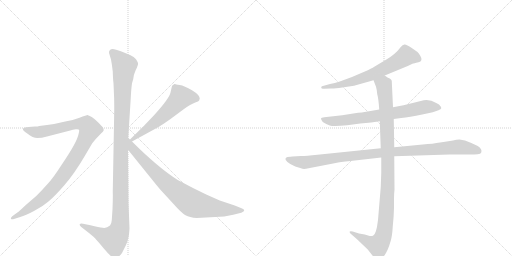
t = 0.00 s
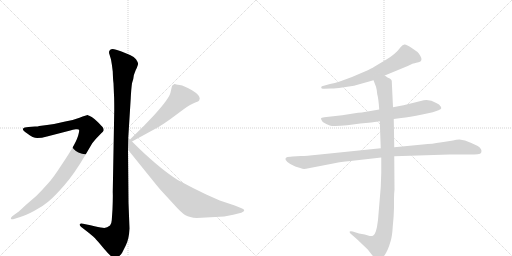
t = 1.56 s
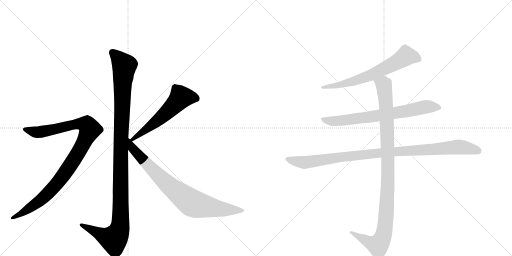
t = 3.13 s
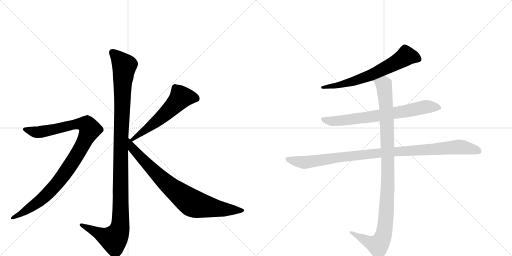
t = 4.69 s
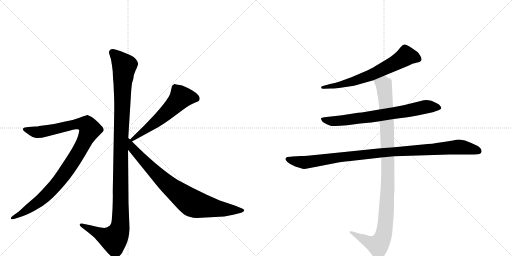
t = 6.26 s
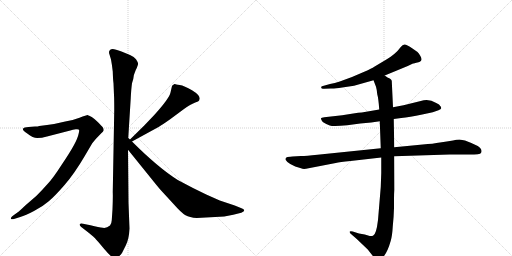
t = 7.82 s

The animated SVG that drew these frames (rendered in a browser with its animation timeline set to each time). Animation: 8 CSS @keyframes rules; one cycle of 7.82 s.

<svg version="1.1" viewBox="0 0 2048 1024" xmlns="http://www.w3.org/2000/svg">
  <g stroke="lightgray" stroke-dasharray="1,1" stroke-width="1" transform="scale(4, 4)">
    <line x1="0" y1="0" x2="256" y2="256"></line>
    <line x1="256" y1="0" x2="0" y2="256"></line>
    <line x1="128" y1="0" x2="128" y2="256"></line>
    <line x1="0" y1="128" x2="256" y2="128"></line>
    <line x1="256" y1="0" x2="512" y2="256"></line>
    <line x1="512" y1="0" x2="256" y2="256"></line>
    <line x1="384" y1="0" x2="384" y2="256"></line>
    <line x1="256" y1="128" x2="512" y2="128"></line>
  </g>
<g transform="scale(1, -1) translate(0, -850)">
   <style type="text/css">
    @keyframes keyframes0 {
      from {
       stroke: black;
       stroke-dashoffset: 1170;
       stroke-width: 128;
       }
       79% {
       animation-timing-function: step-end;
       stroke: black;
       stroke-dashoffset: 0;
       stroke-width: 128;
       }
       to {
       stroke: black;
       stroke-width: 1024;
       }
       }
       #make-me-a-hanzi-animation-0 {
         animation: keyframes0 1.202148s both;
         animation-delay: 0.000000s;
         animation-timing-function: linear;
       }
    @keyframes keyframes1 {
      from {
       stroke: black;
       stroke-dashoffset: 1010;
       stroke-width: 128;
       }
       77% {
       animation-timing-function: step-end;
       stroke: black;
       stroke-dashoffset: 0;
       stroke-width: 128;
       }
       to {
       stroke: black;
       stroke-width: 1024;
       }
       }
       #make-me-a-hanzi-animation-1 {
         animation: keyframes1 1.071940s both;
         animation-delay: 1.202148s;
         animation-timing-function: linear;
       }
    @keyframes keyframes2 {
      from {
       stroke: black;
       stroke-dashoffset: 575;
       stroke-width: 128;
       }
       65% {
       animation-timing-function: step-end;
       stroke: black;
       stroke-dashoffset: 0;
       stroke-width: 128;
       }
       to {
       stroke: black;
       stroke-width: 1024;
       }
       }
       #make-me-a-hanzi-animation-2 {
         animation: keyframes2 0.717936s both;
         animation-delay: 2.274089s;
         animation-timing-function: linear;
       }
    @keyframes keyframes3 {
      from {
       stroke: black;
       stroke-dashoffset: 812;
       stroke-width: 128;
       }
       73% {
       animation-timing-function: step-end;
       stroke: black;
       stroke-dashoffset: 0;
       stroke-width: 128;
       }
       to {
       stroke: black;
       stroke-width: 1024;
       }
       }
       #make-me-a-hanzi-animation-3 {
         animation: keyframes3 0.910807s both;
         animation-delay: 2.992025s;
         animation-timing-function: linear;
       }
    @keyframes keyframes4 {
      from {
       stroke: black;
       stroke-dashoffset: 664;
       stroke-width: 128;
       }
       68% {
       animation-timing-function: step-end;
       stroke: black;
       stroke-dashoffset: 0;
       stroke-width: 128;
       }
       to {
       stroke: black;
       stroke-width: 1024;
       }
       }
       #make-me-a-hanzi-animation-4 {
         animation: keyframes4 0.790365s both;
         animation-delay: 3.902832s;
         animation-timing-function: linear;
       }
    @keyframes keyframes5 {
      from {
       stroke: black;
       stroke-dashoffset: 728;
       stroke-width: 128;
       }
       70% {
       animation-timing-function: step-end;
       stroke: black;
       stroke-dashoffset: 0;
       stroke-width: 128;
       }
       to {
       stroke: black;
       stroke-width: 1024;
       }
       }
       #make-me-a-hanzi-animation-5 {
         animation: keyframes5 0.842448s both;
         animation-delay: 4.693197s;
         animation-timing-function: linear;
       }
    @keyframes keyframes6 {
      from {
       stroke: black;
       stroke-dashoffset: 1021;
       stroke-width: 128;
       }
       77% {
       animation-timing-function: step-end;
       stroke: black;
       stroke-dashoffset: 0;
       stroke-width: 128;
       }
       to {
       stroke: black;
       stroke-width: 1024;
       }
       }
       #make-me-a-hanzi-animation-6 {
         animation: keyframes6 1.080892s both;
         animation-delay: 5.535645s;
         animation-timing-function: linear;
       }
    @keyframes keyframes7 {
      from {
       stroke: black;
       stroke-dashoffset: 1060;
       stroke-width: 128;
       }
       78% {
       animation-timing-function: step-end;
       stroke: black;
       stroke-dashoffset: 0;
       stroke-width: 128;
       }
       to {
       stroke: black;
       stroke-width: 1024;
       }
       }
       #make-me-a-hanzi-animation-7 {
         animation: keyframes7 1.112630s both;
         animation-delay: 6.616536s;
         animation-timing-function: linear;
       }
</style>
<path d="M 513 298 L 523 458 Q 525 496 528 517 L 533 534 Q 533 548 543 570 Q 554 592 552 597 Q 551 602 544 613 Q 537 623 520 630 L 486 644 Q 452 658 445 653 Q 441 652 437 646 Q 435 639 438 632 L 444 612 Q 448 591 451 564 Q 452 531 454 517 L 456 469 Q 457 454 457 410 L 451 82 Q 452 65 450 13 L 447 -31 Q 446 -46 440 -52 Q 426 -64 411 -61 Q 397 -59 362 -51 L 332 -45 Q 322 -42 319 -47 Q 317 -52 325 -58 L 356 -82 Q 377 -99 381 -104 Q 386 -109 417 -146 Q 449 -184 460 -184 Q 470 -185 488 -162 L 503 -132 Q 516 -107 518 -64 L 514 39 L 512 251 L 513 298 Z" fill="lightgray"></path> 
<path d="M 59 -25 L 81 -18 Q 102 -12 136 6 Q 171 24 195 45 Q 220 66 259 111 Q 298 156 339 226 L 369 277 L 383 294 L 405 317 Q 413 324 415 329 Q 415 336 411 341 Q 407 346 392 361 Q 378 375 367 382 L 357 387 Q 355 387 353 389 L 351 390 Q 346 390 318 379 Q 290 368 261 364 Q 226 355 188 350 L 157 346 Q 152 344 140 344 L 114 342 Q 96 341 92 335 Q 89 328 109 316 Q 132 298 149 298 Q 167 298 188 304 L 281 328 Q 291 332 303 333 Q 315 334 316 331 Q 318 328 314 313 Q 311 298 296 270 Q 281 242 246 190 Q 212 137 191 115 Q 171 92 145 66 L 101 28 Q 74 2 71 1 L 53 -12 Q 41 -21 44 -25 Q 45 -29 59 -25 Z" fill="lightgray"></path> 
<path d="M 688 506 L 682 480 Q 677 456 617 390 L 577 348 L 520 292 C 499 271 502 270 528 284 L 636 343 Q 648 350 682 374 L 736 414 Q 763 433 779 439 Q 796 445 797 449 L 799 456 Q 799 470 768 489 Q 737 507 719 510 Q 702 512 700 514 L 698 514 Q 688 508 688 506 Z" fill="lightgray"></path> 
<path d="M 520 292 L 513 298 C 491 318 493 274 512 251 L 604 137 Q 640 92 650 82 L 696 32 Q 726 -2 742 -11 Q 758 -20 787 -22 L 897 -16 L 933 -9 L 965 -1 Q 977 4 977 8 Q 977 13 966 17 L 939 28 L 879 48 L 825 72 Q 772 97 711 130 Q 632 180 528 284 L 520 292 Z" fill="lightgray"></path> 
<path d="M 1539 548 L 1631 586 L 1652 596 Q 1654 596 1674 601 Q 1694 606 1681 627 Q 1675 637 1670 642 L 1647 658 Q 1627 671 1619 672 Q 1611 673 1603 662 Q 1582 633 1544 611 L 1497 583 Q 1488 577 1457 563 L 1408 542 L 1359 524 Q 1339 517 1320 514 L 1288 505 Q 1283 502 1285 500 Q 1285 493 1297 495 L 1323 496 Q 1336 495 1369 500 L 1416 507 L 1494 529 L 1539 548 Z" fill="lightgray"></path> 
<path d="M 1575 374 L 1605 378 Q 1637 381 1689 392 L 1731 401 L 1754 409 Q 1764 414 1765 417 Q 1765 422 1761 426 Q 1759 432 1745 438 Q 1714 458 1683 446 L 1614 429 L 1572 421 L 1517 412 L 1447 400 Q 1435 400 1413 396 L 1369 389 L 1297 381 Q 1285 380 1284 377 Q 1283 373 1291 362 Q 1305 353 1319 348 Q 1333 343 1389 349 L 1441 356 L 1485 360 L 1519 365 L 1575 374 Z" fill="lightgray"></path> 
<path d="M 1204 226 L 1170 224 Q 1163 224 1150 222 Q 1139 219 1143 210 Q 1148 201 1161 194 L 1181 184 L 1204 177 Q 1212 173 1224 175 L 1343 198 Q 1358 202 1402 206 L 1525 220 L 1577 225 L 1798 232 L 1875 232 Q 1900 232 1911 233 Q 1923 234 1925 240 Q 1930 254 1911 266 Q 1885 279 1860 288 L 1838 292 Q 1825 292 1812 288 Q 1788 285 1760 280 Q 1733 275 1691 272 L 1577 261 L 1523 257 L 1270 231 Q 1225 226 1204 226 Z" fill="lightgray"></path> 
<path d="M 1525 220 L 1525 158 L 1523 102 L 1512 -30 Q 1505 -89 1492 -93 Q 1486 -95 1479 -94 L 1459 -88 L 1436 -84 L 1411 -76 Q 1402 -73 1399 -76 Q 1397 -80 1404 -86 L 1427 -106 L 1471 -148 L 1493 -176 Q 1505 -189 1511 -189 Q 1517 -190 1529 -182 Q 1549 -163 1563 -113 Q 1569 -92 1571 -56 Q 1575 -19 1576 18 L 1576 54 Q 1576 75 1578 91 L 1577 225 L 1577 261 L 1575 374 L 1572 421 L 1567 527 Q 1565 533 1559 536 L 1550 540 L 1539 548 C 1513 563 1483 557 1494 529 L 1504 503 Q 1508 489 1509 473 Q 1514 456 1517 412 L 1519 365 L 1523 257 L 1525 220 Z" fill="lightgray"></path> 
      <clipPath id="make-me-a-hanzi-clip-0">
      <path d="M 513 298 L 523 458 Q 525 496 528 517 L 533 534 Q 533 548 543 570 Q 554 592 552 597 Q 551 602 544 613 Q 537 623 520 630 L 486 644 Q 452 658 445 653 Q 441 652 437 646 Q 435 639 438 632 L 444 612 Q 448 591 451 564 Q 452 531 454 517 L 456 469 Q 457 454 457 410 L 451 82 Q 452 65 450 13 L 447 -31 Q 446 -46 440 -52 Q 426 -64 411 -61 Q 397 -59 362 -51 L 332 -45 Q 322 -42 319 -47 Q 317 -52 325 -58 L 356 -82 Q 377 -99 381 -104 Q 386 -109 417 -146 Q 449 -184 460 -184 Q 470 -185 488 -162 L 503 -132 Q 516 -107 518 -64 L 514 39 L 512 251 L 513 298 Z" fill="lightgray"></path>
      </clipPath>
      <path clip-path="url(#make-me-a-hanzi-clip-0)" d="M 449 640 L 497 587 L 484 307 L 480 -58 L 473 -82 L 455 -107 L 326 -50 " fill="none" id="make-me-a-hanzi-animation-0" stroke-dasharray="1042 2084" stroke-linecap="round"></path>

      <clipPath id="make-me-a-hanzi-clip-1">
      <path d="M 59 -25 L 81 -18 Q 102 -12 136 6 Q 171 24 195 45 Q 220 66 259 111 Q 298 156 339 226 L 369 277 L 383 294 L 405 317 Q 413 324 415 329 Q 415 336 411 341 Q 407 346 392 361 Q 378 375 367 382 L 357 387 Q 355 387 353 389 L 351 390 Q 346 390 318 379 Q 290 368 261 364 Q 226 355 188 350 L 157 346 Q 152 344 140 344 L 114 342 Q 96 341 92 335 Q 89 328 109 316 Q 132 298 149 298 Q 167 298 188 304 L 281 328 Q 291 332 303 333 Q 315 334 316 331 Q 318 328 314 313 Q 311 298 296 270 Q 281 242 246 190 Q 212 137 191 115 Q 171 92 145 66 L 101 28 Q 74 2 71 1 L 53 -12 Q 41 -21 44 -25 Q 45 -29 59 -25 Z" fill="lightgray"></path>
      </clipPath>
      <path clip-path="url(#make-me-a-hanzi-clip-1)" d="M 99 333 L 154 321 L 319 355 L 349 349 L 360 332 L 310 233 L 221 108 L 155 44 L 52 -21 " fill="none" id="make-me-a-hanzi-animation-1" stroke-dasharray="882 1764" stroke-linecap="round"></path>

      <clipPath id="make-me-a-hanzi-clip-2">
      <path d="M 688 506 L 682 480 Q 677 456 617 390 L 577 348 L 520 292 C 499 271 502 270 528 284 L 636 343 Q 648 350 682 374 L 736 414 Q 763 433 779 439 Q 796 445 797 449 L 799 456 Q 799 470 768 489 Q 737 507 719 510 Q 702 512 700 514 L 698 514 Q 688 508 688 506 Z" fill="lightgray"></path>
      </clipPath>
      <path clip-path="url(#make-me-a-hanzi-clip-2)" d="M 786 456 L 762 462 L 724 461 L 635 372 L 530 294 " fill="none" id="make-me-a-hanzi-animation-2" stroke-dasharray="447 894" stroke-linecap="round"></path>

      <clipPath id="make-me-a-hanzi-clip-3">
      <path d="M 520 292 L 513 298 C 491 318 493 274 512 251 L 604 137 Q 640 92 650 82 L 696 32 Q 726 -2 742 -11 Q 758 -20 787 -22 L 897 -16 L 933 -9 L 965 -1 Q 977 4 977 8 Q 977 13 966 17 L 939 28 L 879 48 L 825 72 Q 772 97 711 130 Q 632 180 528 284 L 520 292 Z" fill="lightgray"></path>
      </clipPath>
      <path clip-path="url(#make-me-a-hanzi-clip-3)" d="M 520 284 L 530 256 L 634 147 L 763 41 L 792 30 L 876 15 L 968 8 " fill="none" id="make-me-a-hanzi-animation-3" stroke-dasharray="684 1368" stroke-linecap="round"></path>

      <clipPath id="make-me-a-hanzi-clip-4">
      <path d="M 1539 548 L 1631 586 L 1652 596 Q 1654 596 1674 601 Q 1694 606 1681 627 Q 1675 637 1670 642 L 1647 658 Q 1627 671 1619 672 Q 1611 673 1603 662 Q 1582 633 1544 611 L 1497 583 Q 1488 577 1457 563 L 1408 542 L 1359 524 Q 1339 517 1320 514 L 1288 505 Q 1283 502 1285 500 Q 1285 493 1297 495 L 1323 496 Q 1336 495 1369 500 L 1416 507 L 1494 529 L 1539 548 Z" fill="lightgray"></path>
      </clipPath>
      <path clip-path="url(#make-me-a-hanzi-clip-4)" d="M 1672 615 L 1624 626 L 1574 594 L 1456 539 L 1375 514 L 1292 499 " fill="none" id="make-me-a-hanzi-animation-4" stroke-dasharray="536 1072" stroke-linecap="round"></path>

      <clipPath id="make-me-a-hanzi-clip-5">
      <path d="M 1575 374 L 1605 378 Q 1637 381 1689 392 L 1731 401 L 1754 409 Q 1764 414 1765 417 Q 1765 422 1761 426 Q 1759 432 1745 438 Q 1714 458 1683 446 L 1614 429 L 1572 421 L 1517 412 L 1447 400 Q 1435 400 1413 396 L 1369 389 L 1297 381 Q 1285 380 1284 377 Q 1283 373 1291 362 Q 1305 353 1319 348 Q 1333 343 1389 349 L 1441 356 L 1485 360 L 1519 365 L 1575 374 Z" fill="lightgray"></path>
      </clipPath>
      <path clip-path="url(#make-me-a-hanzi-clip-5)" d="M 1292 376 L 1304 368 L 1358 366 L 1619 404 L 1704 423 L 1756 418 " fill="none" id="make-me-a-hanzi-animation-5" stroke-dasharray="600 1200" stroke-linecap="round"></path>

      <clipPath id="make-me-a-hanzi-clip-6">
      <path d="M 1204 226 L 1170 224 Q 1163 224 1150 222 Q 1139 219 1143 210 Q 1148 201 1161 194 L 1181 184 L 1204 177 Q 1212 173 1224 175 L 1343 198 Q 1358 202 1402 206 L 1525 220 L 1577 225 L 1798 232 L 1875 232 Q 1900 232 1911 233 Q 1923 234 1925 240 Q 1930 254 1911 266 Q 1885 279 1860 288 L 1838 292 Q 1825 292 1812 288 Q 1788 285 1760 280 Q 1733 275 1691 272 L 1577 261 L 1523 257 L 1270 231 Q 1225 226 1204 226 Z" fill="lightgray"></path>
      </clipPath>
      <path clip-path="url(#make-me-a-hanzi-clip-6)" d="M 1154 212 L 1215 200 L 1500 236 L 1834 262 L 1913 246 " fill="none" id="make-me-a-hanzi-animation-6" stroke-dasharray="893 1786" stroke-linecap="round"></path>

      <clipPath id="make-me-a-hanzi-clip-7">
      <path d="M 1525 220 L 1525 158 L 1523 102 L 1512 -30 Q 1505 -89 1492 -93 Q 1486 -95 1479 -94 L 1459 -88 L 1436 -84 L 1411 -76 Q 1402 -73 1399 -76 Q 1397 -80 1404 -86 L 1427 -106 L 1471 -148 L 1493 -176 Q 1505 -189 1511 -189 Q 1517 -190 1529 -182 Q 1549 -163 1563 -113 Q 1569 -92 1571 -56 Q 1575 -19 1576 18 L 1576 54 Q 1576 75 1578 91 L 1577 225 L 1577 261 L 1575 374 L 1572 421 L 1567 527 Q 1565 533 1559 536 L 1550 540 L 1539 548 C 1513 563 1483 557 1494 529 L 1504 503 Q 1508 489 1509 473 Q 1514 456 1517 412 L 1519 365 L 1523 257 L 1525 220 Z" fill="lightgray"></path>
      </clipPath>
      <path clip-path="url(#make-me-a-hanzi-clip-7)" d="M 1502 525 L 1535 511 L 1547 380 L 1552 143 L 1537 -77 L 1526 -112 L 1512 -131 L 1405 -79 " fill="none" id="make-me-a-hanzi-animation-7" stroke-dasharray="932 1864" stroke-linecap="round"></path>

</g>
</svg>
